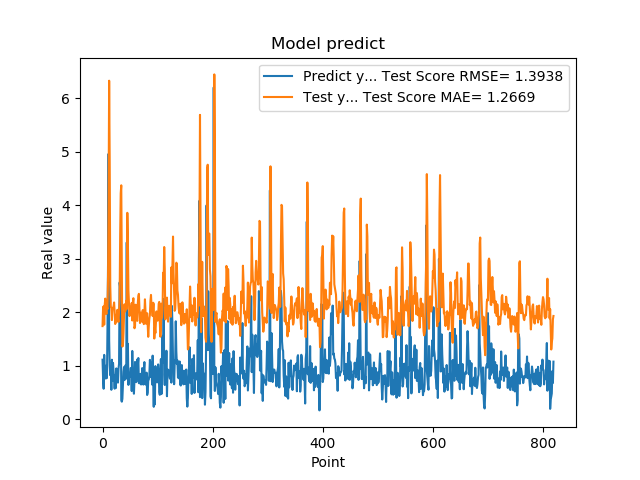

The table this chart was drawn from, first rows:
1.111775994300842507e+00, 1.740152425469513542e+00
7.566530108451843262e-01, 2.092773192412241468e+00
5.684260129928588867e-01, 2.109947545479292419e+00
1.201630949974060059e+00, 1.766854793395357115e+00
8.802530169486999512e-01, 2.144063986872414951e+00
8.531429767608642578e-01, 2.254706160434663875e+00
7.591750025749206543e-01, 2.053461931996750423e+00
1.005007982254028320e+00, 1.966557878380614133e+00
7.687720060348510742e-01, 2.101266186646548739e+00
1.740013241767883301e+00, 2.059203339411181943e+00
2.913533687591552734e+00, 2.667269246438645602e+00
4.963075160980224609e+00, 4.108042190143132544e+00
1.471215128898620605e+00, 6.330633955181396821e+00
1.000648975372314453e+00, 4.818822907520785570e+00
8.220189809799194336e-01, 2.498002027289327298e+00
9.362199902534482643e-01, 2.097367321165396703e+00
5.486897230148315430e-01, 2.084108446801745451e+00
1.111255049705505371e+00, 1.852691241999255833e+00
7.148039937019348145e-01, 2.064042668090855237e+00
1.052167057991027832e+00, 2.077735327926354181e+00
8.955980539321898304e-01, 2.112305950924655562e+00
7.769405245780944824e-01, 2.182433824309447434e+00
5.699509978294372559e-01, 2.003961620296012658e+00
8.244060277938842773e-01, 1.779416509553003234e+00
5.800840258598327637e-01, 1.857199825864927600e+00
9.488009810447691761e-01, 1.813813828886409629e+00
7.918390035629272461e-01, 1.957772911824138262e+00
6.937990188598632812e-01, 2.045217273109486200e+00
6.834830045700073242e-01, 1.882249907857775240e+00
9.433320164680479847e-01, 1.819297686982747075e+00
1.032713770866394043e+00, 2.011696404084315937e+00
2.556216001510620117e+00, 2.225867074658561151e+00
2.464895963668823242e+00, 3.438108026373932535e+00
2.728049993515014204e+00, 4.224436975811753037e+00
3.558506965637206476e-01, 4.373844324515515858e+00
3.262020051479339600e-01, 2.712348833447709939e+00
3.781589865684509277e-01, 1.356911885594531464e+00
6.306380033493041992e-01, 1.379882910655975570e+00
8.854129910469055176e-01, 1.601648463669313349e+00
9.743152856826782227e-01, 1.937828766950280945e+00
7.307389974594116211e-01, 2.148782892404813794e+00
9.521890282630921520e-01, 2.012949673617543400e+00
1.011654973030090332e+00, 2.045002753216930813e+00
7.643579840660095215e-01, 2.214781208593524120e+00
3.306220054626464844e+00, 2.059571249610989252e+00
7.543110251426696777e-01, 3.859383019939218062e+00
1.409499049186706321e+00, 3.341112236058271456e+00
6.401469707489013672e-01, 2.407051052522103607e+00
8.640019893646240234e-01, 2.188360879501875633e+00
8.469420075416564941e-01, 1.926840566277790545e+00
7.976629734039306641e-01, 2.039601604183773009e+00
9.555831551551821068e-01, 1.992429807962521338e+00
9.546210169792175293e-01, 2.085192872673435893e+00
5.251880288124084473e-01, 2.173186661660670094e+00
1.275226235389709695e+00, 1.845104420318562921e+00
8.355640172958374023e-01, 2.175904047386799878e+00
7.640249729156494141e-01, 2.261970093059582521e+00
4.752210080623626154e-01, 1.960380339768980962e+00
7.414129972457885742e-01, 1.699906433558692198e+00
1.069700956344604492e+00, 1.740674348370498059e+00
7.892770171165466309e-01, 2.140629891166979881e+00
... 759 more rows
